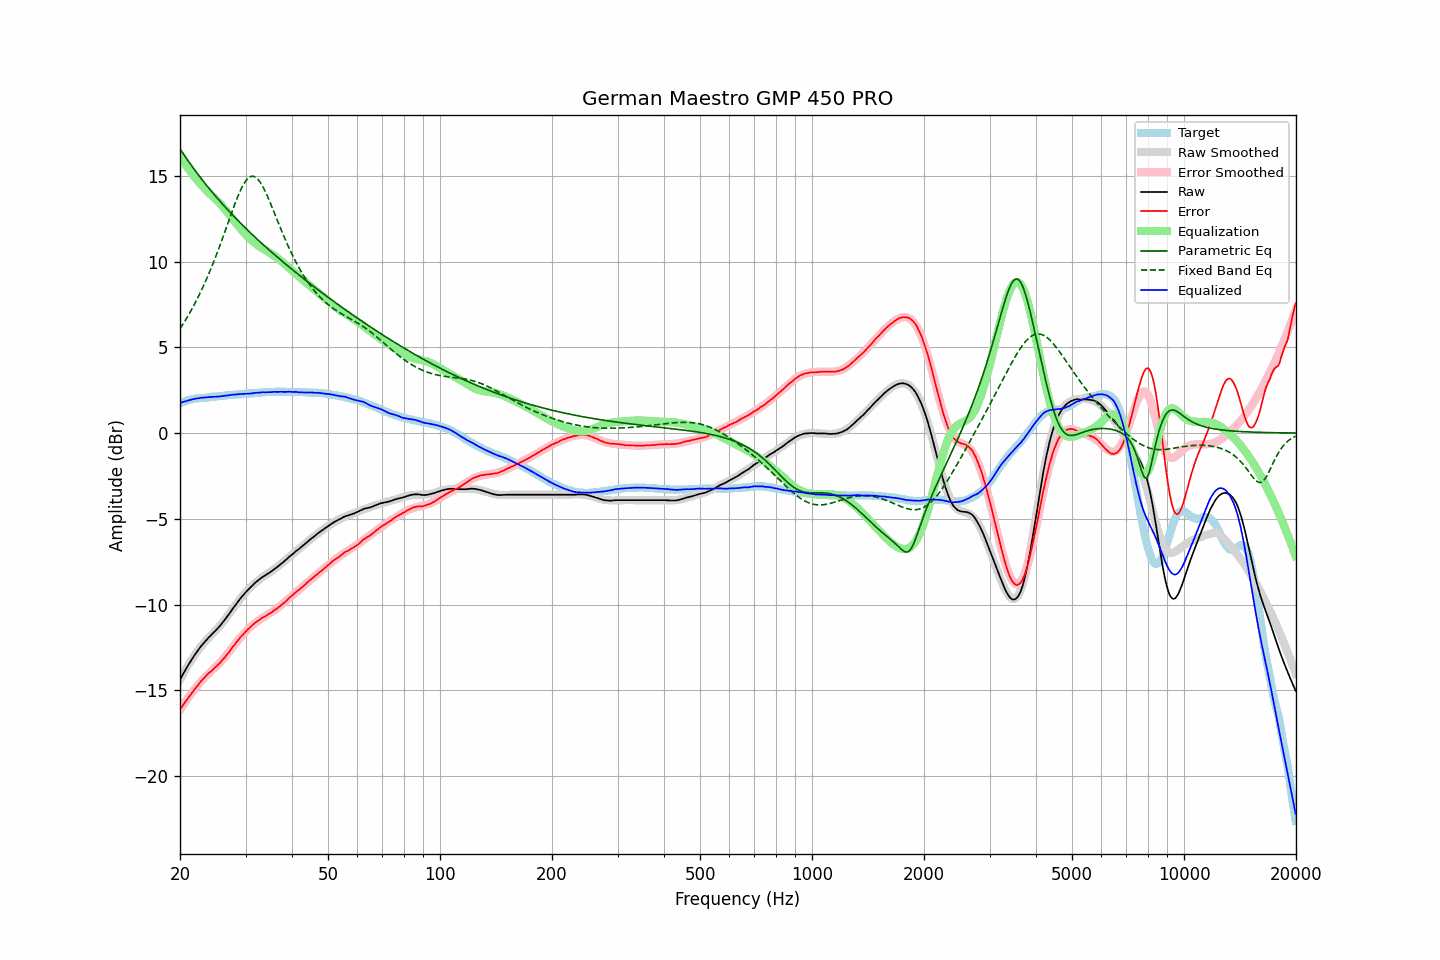

Source data for this figure (header and first rows):
frequency, raw, error, smoothed, error_smoothed, equalization, parametric_eq, fixed_band_eq, equalized_raw, equalized_smoothed, target
20.00, -14.38, -16.11, -14.38, -16.13, 16.13, 16.57, 6.08, 1.75, 1.76, 1.73
20.20, -14.20, -15.97, -14.20, -15.99, 15.99, 16.43, 6.22, 1.79, 1.79, 1.77
20.40, -14.03, -15.84, -14.03, -15.85, 15.85, 16.29, 6.37, 1.82, 1.82, 1.81
20.61, -13.86, -15.71, -13.86, -15.71, 15.71, 16.15, 6.52, 1.85, 1.85, 1.84
20.81, -13.70, -15.58, -13.70, -15.57, 15.57, 16.01, 6.67, 1.87, 1.87, 1.88
21.02, -13.54, -15.46, -13.54, -15.44, 15.44, 15.88, 6.83, 1.90, 1.90, 1.92
21.23, -13.39, -15.33, -13.39, -15.31, 15.31, 15.75, 6.99, 1.92, 1.92, 1.94
21.44, -13.24, -15.20, -13.24, -15.19, 15.19, 15.61, 7.16, 1.95, 1.95, 1.96
21.66, -13.09, -15.08, -13.10, -15.06, 15.06, 15.48, 7.33, 1.97, 1.97, 1.98
21.87, -12.95, -14.94, -12.96, -14.94, 14.94, 15.36, 7.51, 2.00, 1.99, 1.99
22.09, -12.82, -14.83, -12.82, -14.83, 14.83, 15.23, 7.69, 2.01, 2.01, 2.01
22.31, -12.69, -14.71, -12.69, -14.71, 14.71, 15.10, 7.87, 2.02, 2.02, 2.02
22.54, -12.56, -14.60, -12.56, -14.60, 14.60, 14.98, 8.06, 2.04, 2.03, 2.03
22.76, -12.43, -14.47, -12.44, -14.49, 14.49, 14.86, 8.26, 2.06, 2.04, 2.04
22.99, -12.32, -14.36, -12.33, -14.38, 14.38, 14.74, 8.45, 2.06, 2.05, 2.04
23.22, -12.22, -14.27, -12.22, -14.28, 14.28, 14.62, 8.66, 2.06, 2.06, 2.05
23.45, -12.11, -14.17, -12.11, -14.18, 14.18, 14.50, 8.87, 2.08, 2.07, 2.06
23.69, -12.00, -14.08, -12.01, -14.09, 14.09, 14.38, 9.08, 2.09, 2.08, 2.07
23.92, -11.90, -13.98, -11.91, -14.00, 14.00, 14.27, 9.30, 2.10, 2.09, 2.08
24.16, -11.81, -13.91, -11.81, -13.91, 13.91, 14.15, 9.53, 2.10, 2.10, 2.10
24.40, -11.71, -13.83, -11.71, -13.82, 13.82, 14.04, 9.76, 2.11, 2.11, 2.12
24.65, -11.62, -13.73, -11.62, -13.73, 13.73, 13.93, 9.99, 2.11, 2.12, 2.11
24.89, -11.53, -13.65, -11.52, -13.64, 13.64, 13.82, 10.23, 2.12, 2.13, 2.12
25.14, -11.43, -13.56, -11.42, -13.55, 13.55, 13.71, 10.47, 2.12, 2.14, 2.13
25.39, -11.33, -13.47, -11.31, -13.46, 13.46, 13.60, 10.72, 2.13, 2.15, 2.14
25.65, -11.22, -13.38, -11.20, -13.36, 13.36, 13.50, 10.98, 2.14, 2.16, 2.16
25.91, -11.10, -13.27, -11.09, -13.26, 13.26, 13.39, 11.23, 2.16, 2.17, 2.16
26.16, -10.99, -13.16, -10.97, -13.15, 13.15, 13.29, 11.49, 2.16, 2.18, 2.17
26.43, -10.87, -13.06, -10.86, -13.04, 13.04, 13.18, 11.75, 2.17, 2.19, 2.18
26.69, -10.74, -12.93, -10.73, -12.93, 12.93, 13.08, 12.02, 2.19, 2.19, 2.19
26.96, -10.61, -12.82, -10.61, -12.81, 12.81, 12.98, 12.28, 2.20, 2.20, 2.21
27.23, -10.48, -12.70, -10.48, -12.69, 12.69, 12.88, 12.55, 2.21, 2.21, 2.22
27.50, -10.34, -12.56, -10.35, -12.57, 12.57, 12.78, 12.81, 2.23, 2.22, 2.22
27.77, -10.21, -12.43, -10.22, -12.45, 12.45, 12.68, 13.07, 2.24, 2.23, 2.22
28.05, -10.09, -12.33, -10.09, -12.33, 12.33, 12.58, 13.32, 2.24, 2.24, 2.24
28.33, -9.96, -12.20, -9.96, -12.21, 12.21, 12.49, 13.56, 2.25, 2.25, 2.24
28.62, -9.83, -12.09, -9.84, -12.10, 12.10, 12.39, 13.80, 2.26, 2.26, 2.25
28.90, -9.71, -11.97, -9.72, -11.98, 11.98, 12.30, 14.02, 2.27, 2.26, 2.26
29.19, -9.59, -11.85, -9.60, -11.87, 11.87, 12.20, 14.22, 2.28, 2.27, 2.26
29.48, -9.48, -11.77, -9.48, -11.76, 11.76, 12.11, 14.41, 2.28, 2.28, 2.29
29.78, -9.37, -11.65, -9.37, -11.66, 11.66, 12.02, 14.57, 2.29, 2.28, 2.28
30.08, -9.26, -11.56, -9.27, -11.56, 11.56, 11.93, 14.71, 2.30, 2.29, 2.29
30.38, -9.16, -11.45, -9.16, -11.46, 11.46, 11.83, 14.82, 2.30, 2.30, 2.29
30.68, -9.07, -11.38, -9.07, -11.37, 11.37, 11.74, 14.90, 2.30, 2.31, 2.31
30.99, -8.98, -11.29, -8.97, -11.28, 11.28, 11.65, 14.95, 2.30, 2.31, 2.31
31.30, -8.88, -11.19, -8.88, -11.20, 11.20, 11.57, 14.97, 2.32, 2.32, 2.31
31.61, -8.79, -11.11, -8.80, -11.12, 11.12, 11.48, 14.96, 2.33, 2.33, 2.32
31.93, -8.70, -11.03, -8.72, -11.05, 11.05, 11.39, 14.91, 2.35, 2.33, 2.33
32.24, -8.63, -10.96, -8.64, -10.98, 10.98, 11.30, 14.84, 2.35, 2.34, 2.33
32.57, -8.56, -10.91, -8.56, -10.91, 10.91, 11.22, 14.73, 2.35, 2.35, 2.35
32.89, -8.49, -10.84, -8.49, -10.85, 10.85, 11.13, 14.60, 2.36, 2.36, 2.35
33.22, -8.41, -10.77, -8.42, -10.79, 10.79, 11.04, 14.45, 2.38, 2.36, 2.36
33.55, -8.35, -10.72, -8.36, -10.73, 10.73, 10.96, 14.28, 2.38, 2.37, 2.37
33.89, -8.30, -10.68, -8.29, -10.67, 10.67, 10.88, 14.09, 2.37, 2.38, 2.38
34.23, -8.23, -10.61, -8.23, -10.61, 10.61, 10.79, 13.89, 2.38, 2.38, 2.38
34.57, -8.17, -10.56, -8.16, -10.55, 10.55, 10.71, 13.68, 2.38, 2.39, 2.39
34.92, -8.11, -10.50, -8.10, -10.50, 10.50, 10.63, 13.45, 2.39, 2.40, 2.39
35.27, -8.05, -10.45, -8.04, -10.44, 10.44, 10.54, 13.23, 2.39, 2.40, 2.40
35.62, -7.97, -10.37, -7.97, -10.38, 10.38, 10.46, 12.99, 2.41, 2.40, 2.40
35.97, -7.91, -10.31, -7.90, -10.31, 10.31, 10.38, 12.76, 2.40, 2.41, 2.40
... 635 more rows
